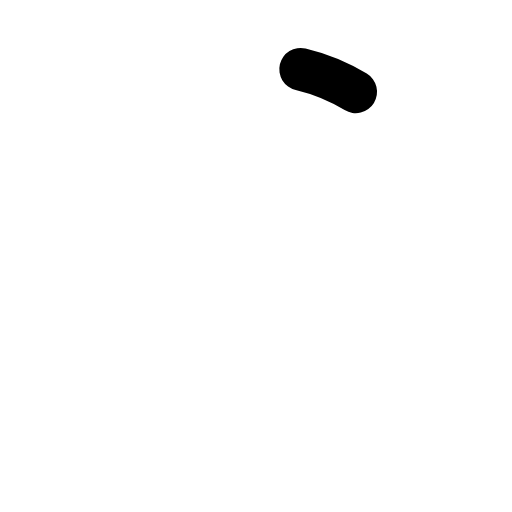
t = 0.00 s
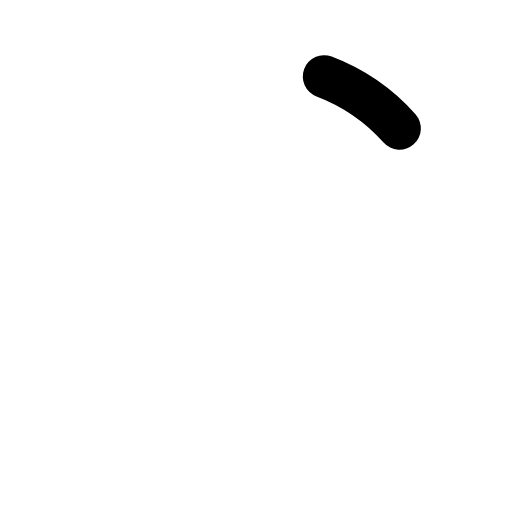
t = 0.30 s
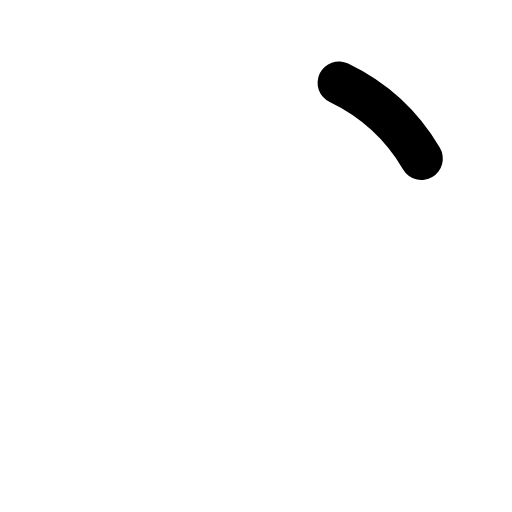
t = 0.38 s
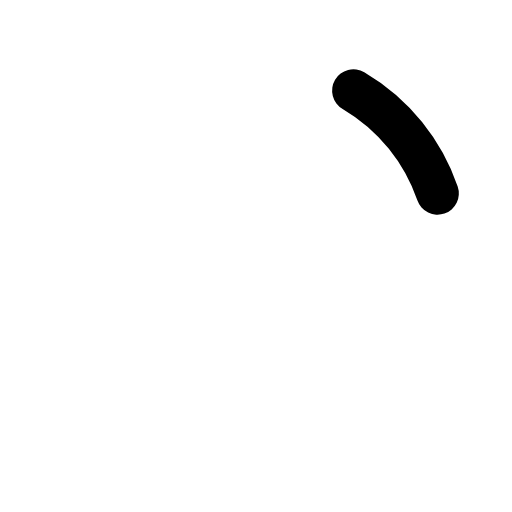
t = 0.75 s
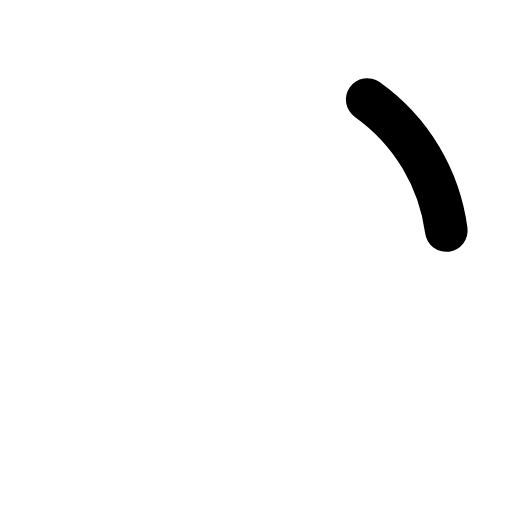
t = 1.13 s
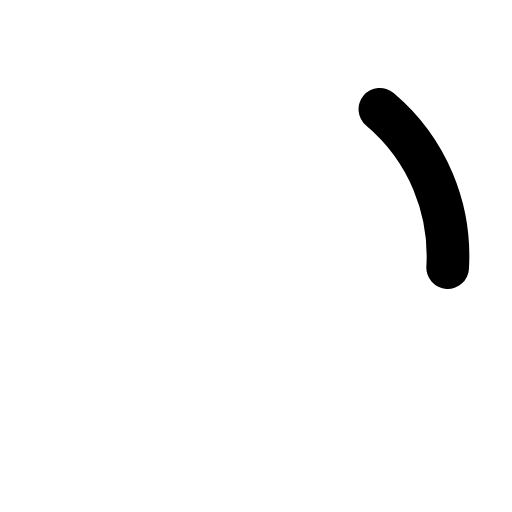
t = 1.50 s

The animated SVG that drew these frames (rendered in a browser with its animation timeline set to each time). Animation: 2 SMIL elements (animate=1,animateTransform=1); one cycle of 1.50 s, repeats indefinitely.

<svg width="128" height="128" viewBox="0 0 24 24" xmlns="http://www.w3.org/2000/svg"><rect x="0" y="0" width="24" height="24" rx="8" fill="none"/><svg xmlns="http://www.w3.org/2000/svg" viewBox="0 0 24 24" x="0" y="0" width="24" height="24"><path fill="none" stroke="#000000" stroke-dasharray="15" stroke-dashoffset="15" stroke-linecap="round" stroke-width="2" d="M12 3C16.9706 3 21 7.02944 21 12"><animate fill="freeze" attributeName="stroke-dashoffset" dur="0.3s" values="15;0"/><animateTransform attributeName="transform" dur="1.5s" repeatCount="indefinite" type="rotate" values="0 12 12;360 12 12"/></path></svg></svg>